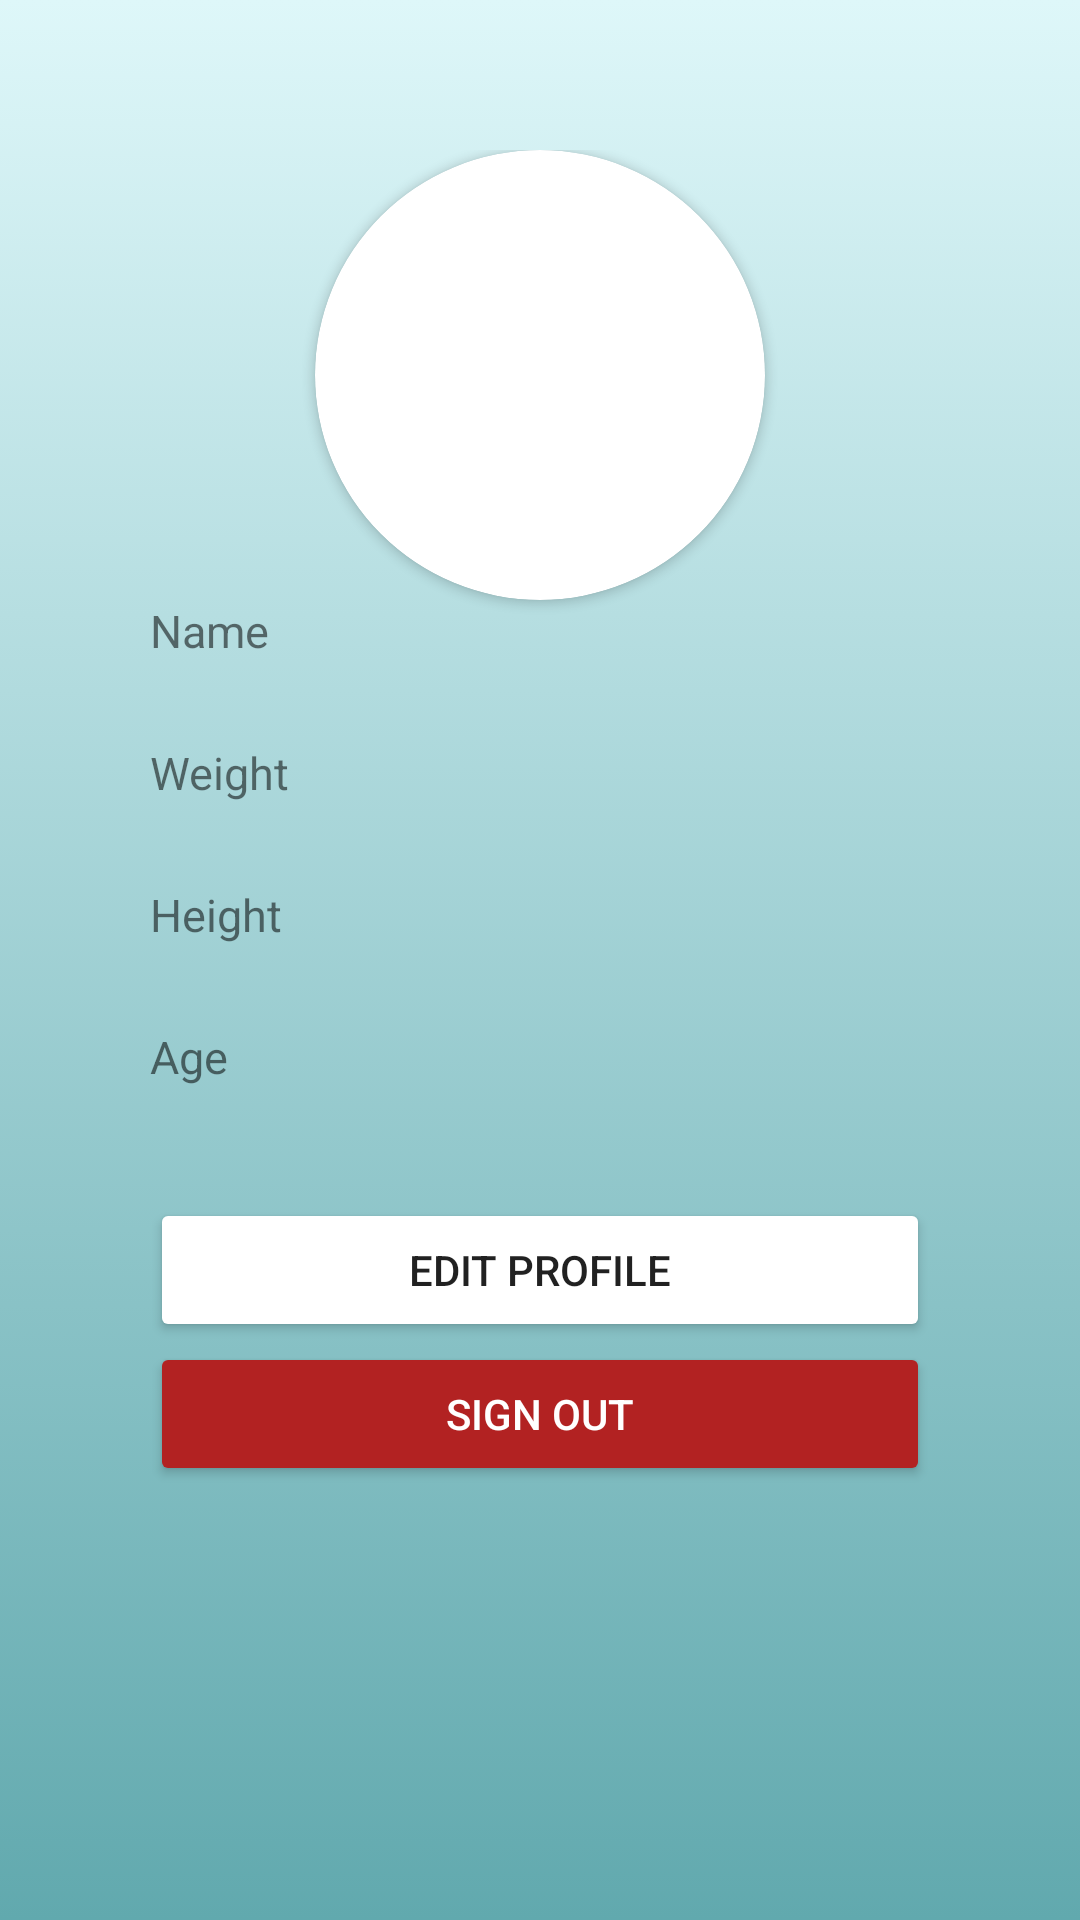

The Android layout XML behind this screen, and the referenced resources:
<!-- AndroidManifest.xml: application theme Theme.AppCompat.Light.NoActionBar -->
<!-- res/layout/fragment_profile.xml -->
<?xml version="1.0" encoding="utf-8"?>
<ScrollView xmlns:android="http://schemas.android.com/apk/res/android"
    xmlns:app="http://schemas.android.com/apk/res-auto"
    xmlns:tools="http://schemas.android.com/tools"
    android:layout_width="match_parent"
    android:layout_height="match_parent"
    android:background="@drawable/background_gradient">

    <LinearLayout
        android:layout_width="match_parent"
        android:layout_height="wrap_content"
        android:layout_margin="50dp"
        android:orientation="vertical">

        <android.support.v7.widget.CardView
            android:layout_width="150dp"
            android:layout_height="150dp"
            android:layout_gravity="center"
            android:elevation="12dp"
            app:cardCornerRadius="75dp">

            <ImageView
                android:id="@+id/profile_avatar"
                android:layout_width="match_parent"
                android:layout_height="150dp"
                android:scaleType="centerCrop"
                android:src="@drawable/profile" />
        </android.support.v7.widget.CardView>


        <LinearLayout
            android:layout_width="wrap_content"
            android:layout_height="wrap_content"
            android:orientation="vertical">

            <TextView
                android:layout_width="wrap_content"
                android:layout_height="wrap_content"
                android:layout_weight="1"
                android:text="Name"
                android:textSize="15sp" />

            <TextView
                android:id="@+id/profile_name"
                android:layout_width="wrap_content"
                android:layout_height="wrap_content"
                android:layout_weight="1"
                android:textSize="20sp" />
        </LinearLayout>



        <LinearLayout
            android:layout_width="wrap_content"
            android:layout_height="wrap_content"
            android:orientation="vertical">

            <TextView
                android:layout_width="wrap_content"
                android:layout_height="wrap_content"
                android:layout_weight="1"
                android:text="Weight"
                android:textSize="15sp"/>

            <TextView
                android:id="@+id/profile_weight"
                android:layout_width="wrap_content"
                android:layout_height="wrap_content"
                android:layout_weight="1"
                android:textSize="20sp" />
        </LinearLayout>



        <LinearLayout
            android:layout_width="wrap_content"
            android:layout_height="wrap_content"
            android:orientation="vertical">

            <TextView
                android:layout_width="wrap_content"
                android:layout_height="wrap_content"
                android:layout_weight="1"
                android:text="Height"
                android:textSize="15sp"/>

            <TextView
                android:id="@+id/profile_height"
                android:layout_width="wrap_content"
                android:layout_height="wrap_content"
                android:layout_weight="1"
                android:textSize="20sp" />
        </LinearLayout>



        <LinearLayout
            android:layout_width="wrap_content"
            android:layout_height="wrap_content"
            android:orientation="vertical">

            <TextView
                android:layout_width="wrap_content"
                android:layout_height="wrap_content"
                android:layout_weight="1"
                android:text="Age"
                android:textSize="15sp"/>

            <TextView
                android:id="@+id/profile_age"
                android:layout_width="wrap_content"
                android:layout_height="wrap_content"
                android:layout_weight="1"
                android:textSize="20sp" />
        </LinearLayout>
        <Button
            android:id="@+id/profile_edit"
            android:layout_width="match_parent"
            android:layout_height="wrap_content"
            android:layout_marginTop="10dp"
            android:text="Edit profile"
            android:backgroundTint="#FFFFFF"/>
        <Button
            android:id="@+id/profile_sign_out"
            android:layout_width="match_parent"
            android:layout_height="wrap_content"
            android:text="Sign out"
            android:backgroundTint="#B22222"
            android:textColor="#FFFFFF"/>
    </LinearLayout>
</ScrollView>
<!-- resources referenced by this layout -->
<resources>
  <!-- drawable background_gradient (drawable) -->
  <?xml version="1.0" encoding="utf-8"?>
  <selector xmlns:android="http://schemas.android.com/apk/res/android">
      <item>
          <shape>
              <gradient android:angle="90"
                  android:endColor="#def7f9"
                  android:startColor="#61a9ae"
                  android:type="linear" />
          </shape>
      </item>
  </selector>
</resources>
